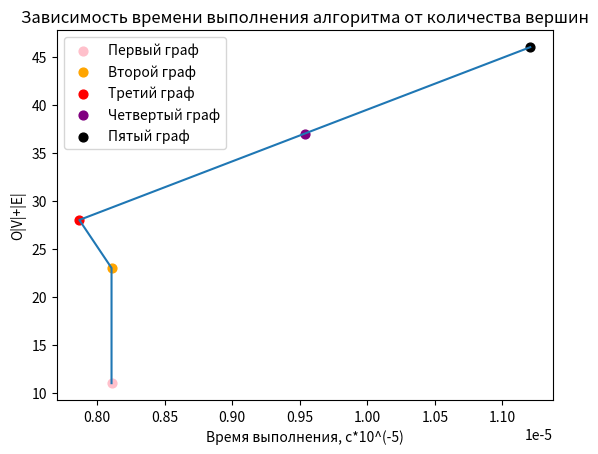

Write the Python code that produced this figure.
import matplotlib.pyplot as plt
time_values = []

def benchmark(func):
  import time

  def wrapper(a, *b):
    start = time.time()
    res = func(a, *b)
    end = time.time()
    print('\n[*] Время выполнения: {} секунд.'.format(end - start))
    time_values.append(end-start)
    return res

  return wrapper


@benchmark
def bfs(graph, node):
  visited = []  # List to keep track of visited nodes.
  queue = []
  visited.append(node)
  queue.append(node)

  while queue:
    s = queue.pop(0)
    print(s, end = " ")

    for neighbour in graph[s]:
      if neighbour not in visited:
        visited.append(neighbour)
        queue.append(neighbour)


graph_1 = {
  'A': ['B', 'C'],
  'B': ['D', 'E'],
  'C': [],
  'D': ['E'],
  'E': ['F'],
  'F': [],
} # 6 nodes
print("Graph 1:")
bfs(graph_1, 'A')

graph_2 = {
  'A': ['E', 'T', 'B'],
  'E': ['B'],
  'T': ['B', 'P'],
  'P': ['N'],
  'N': ['T'],
  'B': ['F', 'C'],
  'F': ['G', 'C'],
  'G': [],
  'C': ['Z'],
  'Z': [],
} # 10 nodes
print("Graph 2:")
bfs(graph_2, 'A')

graph_3 = {
  'A': ['M', 'E', 'F'],
  'M': ['L', 'P'],
  'L': ['N'],
  'N': ['P'],
  'P': ['O'],
  'O': ['B'],
  'B': ['C'],
  'F': ['E'],
  'E': ['C', 'G'],
  'C': ['D'],
  'G': ['K'],
  'D': [],
  'K': [],
} # 13 nodes
print("Graph 3:")
bfs(graph_3, 'A')

graph_4 = {
  'A': ['B', 'C'],
  'B': ['E'],
  'C': ['D'],
  'D': ['E'],
  'E': ['F'],
  'F': ['G'],
  'G': ['H', 'J', 'I', 'K'],
  'H': [],
  'J': [],
  'K': ['L'],
  'L': ['M'],
  'I': ['N'],
  'N': ['O'],
  'O': ['M'],
  'M': ['P', 'Q'],
  'P': [],
  'Q': ['R'],
  'R': [],
} # 18 nodes
print("Graph 4:")
bfs(graph_4, 'A')

graph_5 = {
  'A': ['B', 'C', 'D'],
  'B': ['T'],
  'T': ['S', 'U', 'Y'],
  'S': [],
  'U': [],
  'Y': ['Z'],
  'Z': [],
  'C': ['J', 'K'],
  'J': ['L'],
  'L': ['P', 'Q'],
  'P': [],
  'Q': ['R'],
  'R': [],
  'K': ['M'],
  'M': ['N', 'O'],
  'N': [],
  'O': [],
  'D': ['E', 'F'],
  'E': [],
  'F': ['G'],
  'G': ['H', 'I'],
  'H': ['I'],
  'I': [],
} # 23 nodes
print("Graph 5:")
bfs(graph_5, 'A')


plt.figure("BFS Plot")
plt.title("Зависимость времени выполнения алгоритма от количества вершин")
plt.xlabel("Время выполнения, с*10^(-5)") # ось абсцисс
plt.ylabel("О|V|+|E|") # ось ординат
plt.plot([time_values[0], time_values[1], time_values[2], time_values[3], time_values[4]], [11, 23, 28, 37, 46])
dot1 = plt.scatter(time_values[0], 11, color='pink', s=40, marker='o', label='Первый граф')
dot2 = plt.scatter(time_values[1], 23, color='orange', s=40, marker='o', label='Второй граф')
dot3 = plt.scatter(time_values[2], 28, color='red', s=40, marker='o', label='Третий граф')
dot4 = plt.scatter(time_values[3], 37, color='purple', s=40, marker='o', label='Четвертый граф')
dot5 = plt.scatter(time_values[4], 46, color='black', s=40, marker='o', label='Пятый граф')
plt.legend()
plt.show()